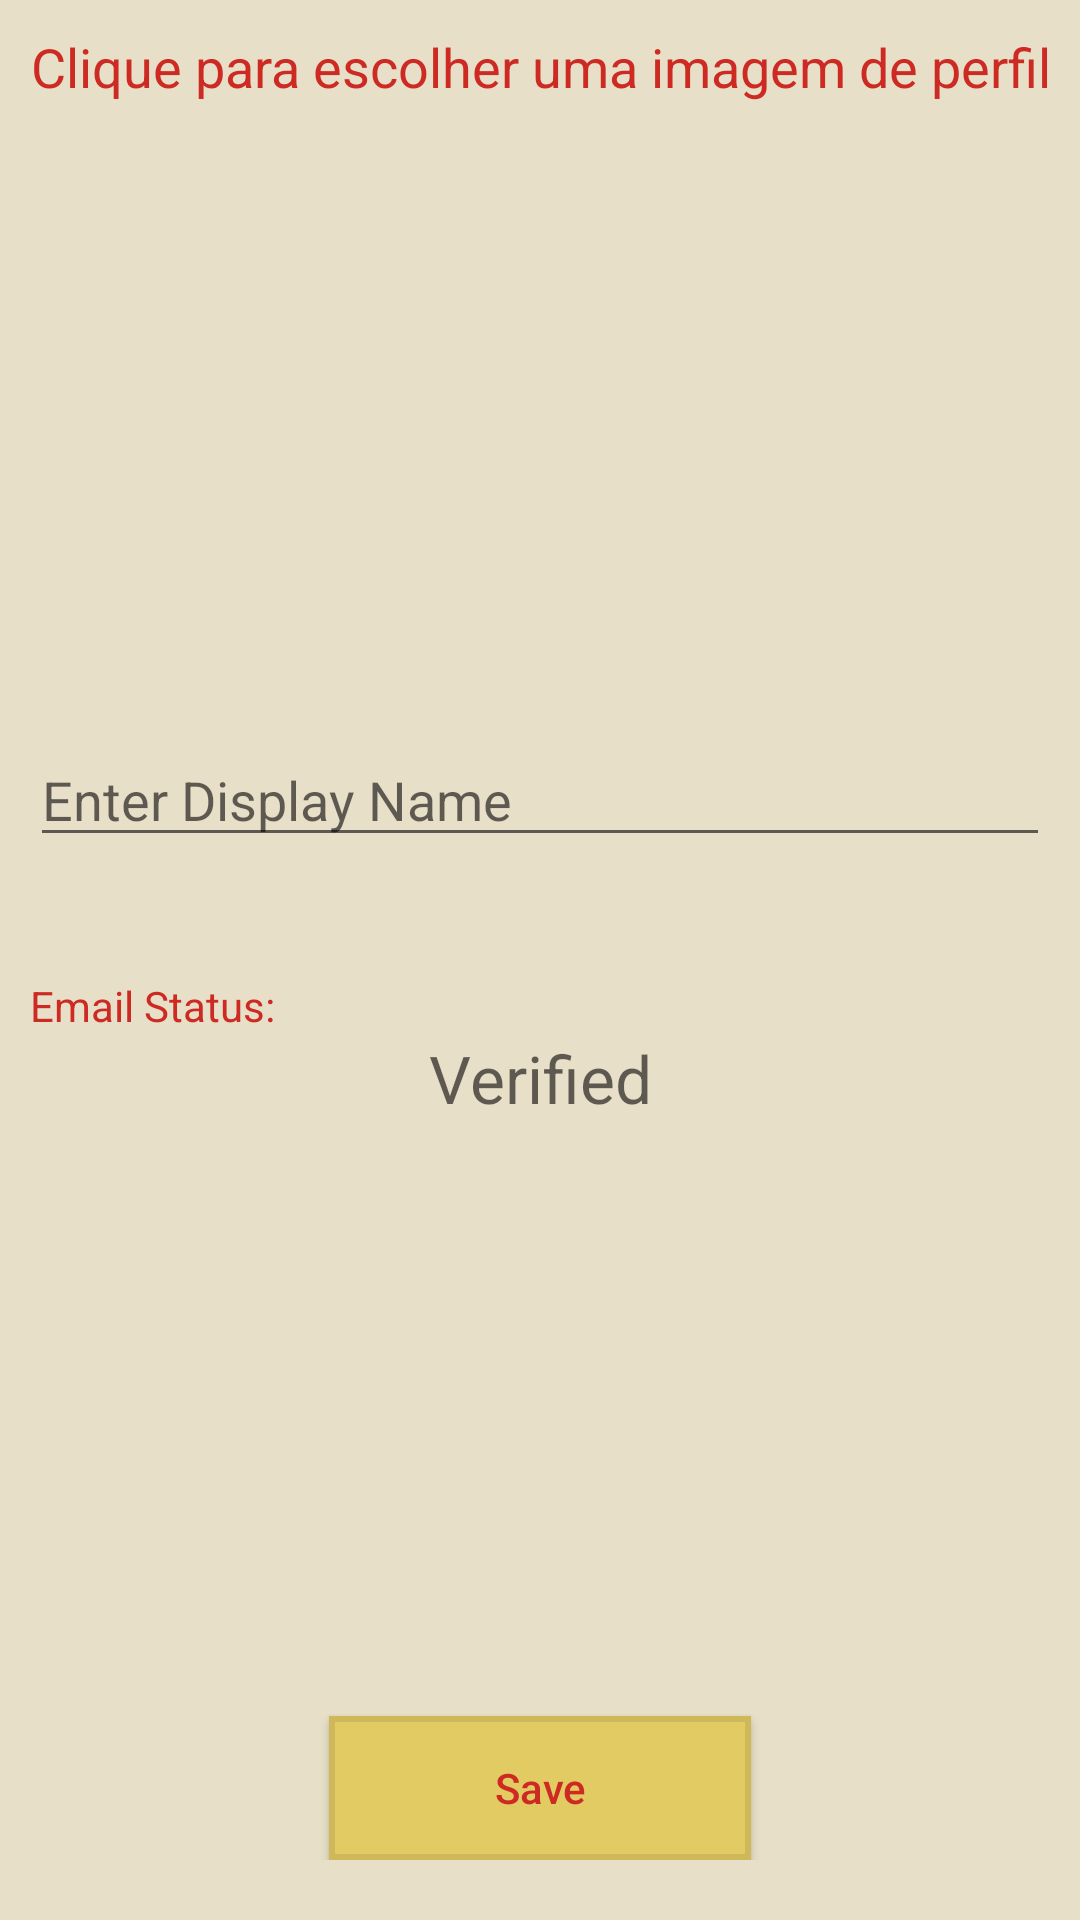

Here is an Android app screen rendered from its layout file. Give the layout XML and the strings, colors and styles it references.
<!-- AndroidManifest.xml: application theme AppTheme -->
<!-- res/layout/activity_profile.xml -->
<?xml version="1.0" encoding="utf-8"?>
<RelativeLayout xmlns:android="http://schemas.android.com/apk/res/android"
    xmlns:tools="http://schemas.android.com/tools"
    android:layout_width="match_parent"
    android:layout_height="match_parent"
    android:orientation="vertical"
    tools:context=".ProfileActivity"
    android:background="@color/corDeFundo"
    android:padding="10dp">


    <RelativeLayout
        android:layout_width="match_parent"
        android:layout_height="wrap_content">

        <TextView
            android:id="@+id/textoCamera"
            android:layout_width="match_parent"
            android:layout_height="wrap_content"
            android:hint="Clique para escolher uma imagem de perfil"
            android:textAlignment="center"
            android:textAppearance="@style/Base.TextAppearance.AppCompat.Medium"
            android:textColorHint="@color/text_color" />

        <ImageView
            android:id="@+id/imageView"
            android:layout_below="@+id/textoCamera"
            android:layout_width="170dp"
            android:layout_height="170dp"
            android:layout_centerHorizontal="true"
            android:layout_margin="20dp"
            android:background="@drawable/icon_camera"
            android:scaleType="centerCrop" />

        <EditText
            android:id="@+id/editTextDisplayName"
            android:layout_below="@id/imageView"
            android:layout_width="match_parent"
            android:layout_height="wrap_content"
            android:hint="Enter Display Name"
            android:textColor="@color/text_color" />

        <TextView
            android:id="@+id/emailStatus"
            android:layout_below="@id/editTextDisplayName"
            android:layout_width="match_parent"
            android:layout_height="wrap_content"
            android:paddingTop="40dp"
            android:hint="Email Status: "
            android:textColorHint="@color/text_color"/>

        <TextView
            android:id="@+id/textViewVerified"
            android:layout_below="@id/emailStatus"
            android:layout_width="match_parent"
            android:layout_height="wrap_content"
            android:hint="Verified"
            android:textAlignment="center"
            android:textAppearance="@style/Base.TextAppearance.AppCompat.Large"
            android:textColor="@color/text_color" />


        <ProgressBar
            android:id="@+id/progressbar"
            android:layout_width="wrap_content"
            android:layout_height="wrap_content"
            android:layout_centerHorizontal="true"
            android:layout_centerVertical="true"
            android:visibility="gone" />

    </RelativeLayout>


    <LinearLayout
        android:layout_width="match_parent"
        android:layout_height="wrap_content"
        android:layout_alignParentBottom="true"
        android:layout_centerHorizontal="true"
        android:layout_marginBottom="10dp"
        android:orientation="vertical">

        <Button
            android:id="@+id/buttonSave"
            android:layout_width="wrap_content"
            android:layout_height="wrap_content"
            android:layout_gravity="center"
            android:layout_marginTop="25dp"
            android:background="@drawable/default_system_button"
            android:paddingLeft="55dp"
            android:paddingRight="55dp"
            android:hint="Save"
            android:textColorHint="@color/text_color"
            android:textAllCaps="false" />

    </LinearLayout>


</RelativeLayout>
<!-- resources referenced by this layout -->
<resources>
  <color name="corDeFundo">#E8DFC8</color>
  <color name="text_color">#CC2A23</color>
  <!-- drawable default_system_button (drawable) -->
  <?xml version="1.0" encoding="utf-8"?>
  <selector xmlns:android="http://schemas.android.com/apk/res/android">
      <item>
          <shape android:shape="rectangle">
              <solid android:color="#E3CB63"/>
              <stroke android:color="#CFB85A" android:width="2dp" />
              
          </shape>
      </item>
  </selector>
  <style name="AppTheme" parent="Theme.AppCompat.Light.DarkActionBar">
          
          <item name="colorPrimary">#ffbe5b</item>
          <item name="colorPrimaryDark">#c88e2b</item>
          <item name="colorAccent">#ffbe5b</item>
  
          <item name="android:itemBackground">@drawable/default_system_button_2</item>
          <item name="android:textColor">@color/text_color</item>
      </style>
  <!-- drawable default_system_button_2 (drawable) -->
  <?xml version="1.0" encoding="utf-8"?>
  <selector xmlns:android="http://schemas.android.com/apk/res/android">
      <item>
          <shape android:shape="rectangle">
              <solid android:color="#E3CB63"/>
              
              
          </shape>
      </item>
  </selector>
</resources>
